Run: headless pygame with SDL's dummy video driver; simulated clock (each Clock.tick advances the game by its frame time, no real sleeping); random seed 0; keys injected as events and as key.get_pressed() state; no mouse input; restart key RETURN tapped at the start of phases 3 and 4.
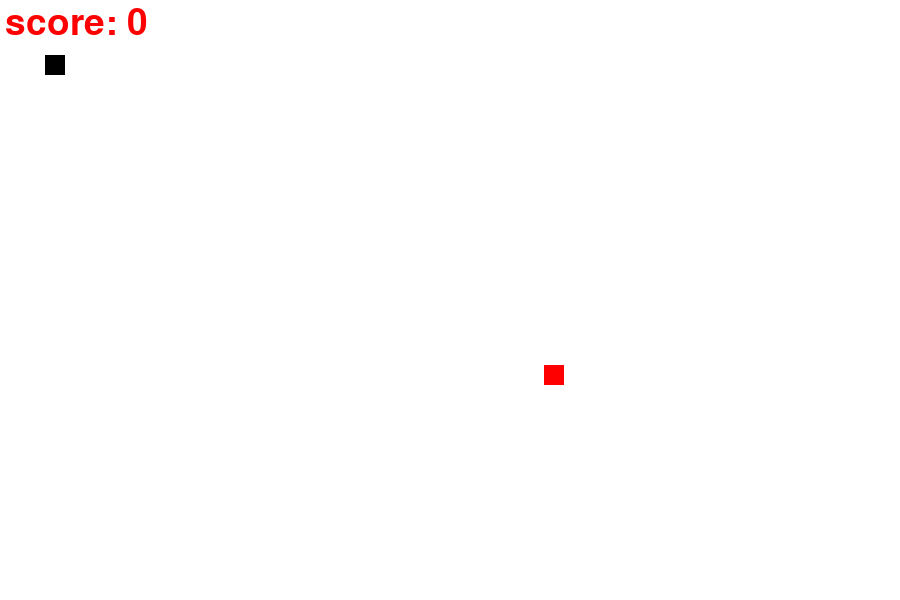
Frame 1 of 4 · flips 1–60 · no input
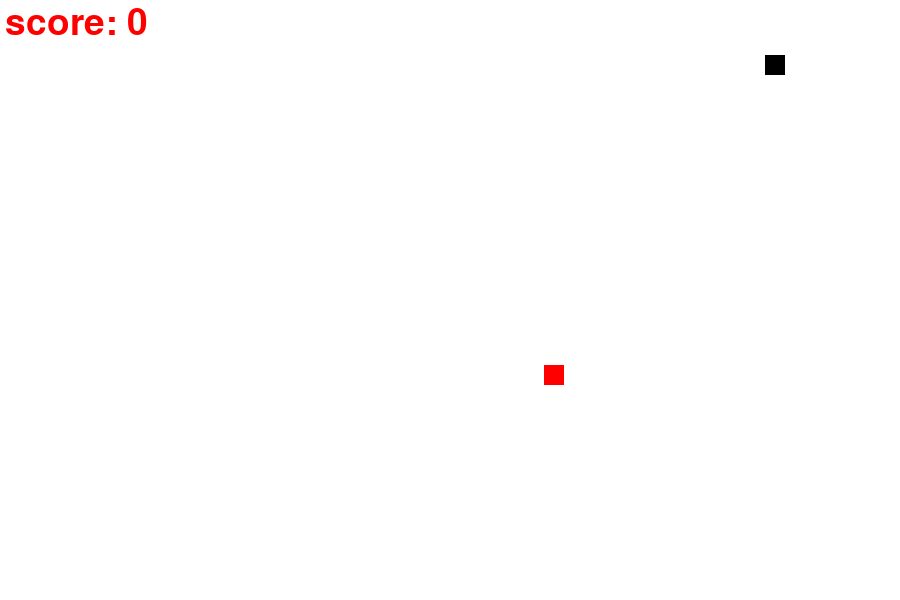
Frame 2 of 4 · flips 61–180 · tapped SPACE, RETURN · held RIGHT (→), D
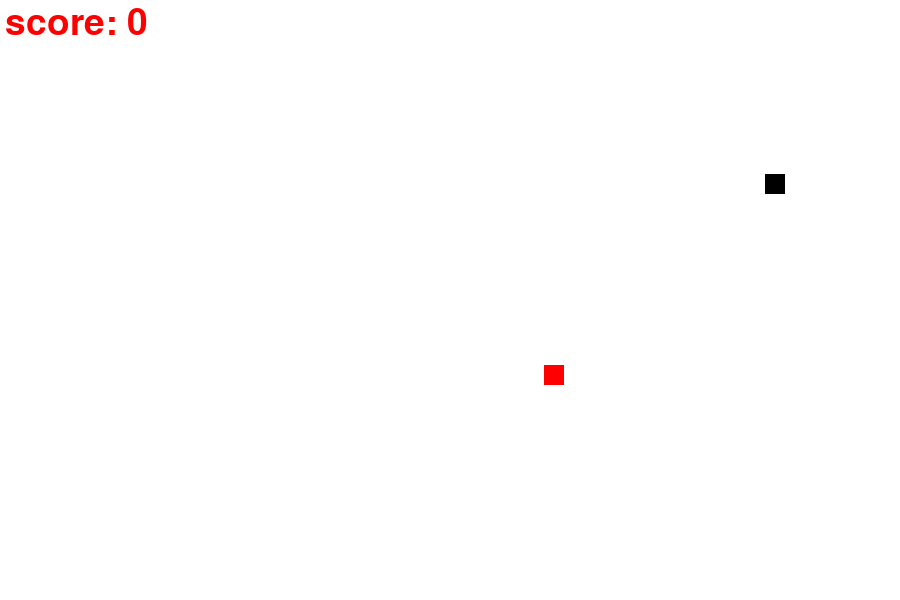
Frame 3 of 4 · flips 181–300 · tapped RETURN · held DOWN (↓), S
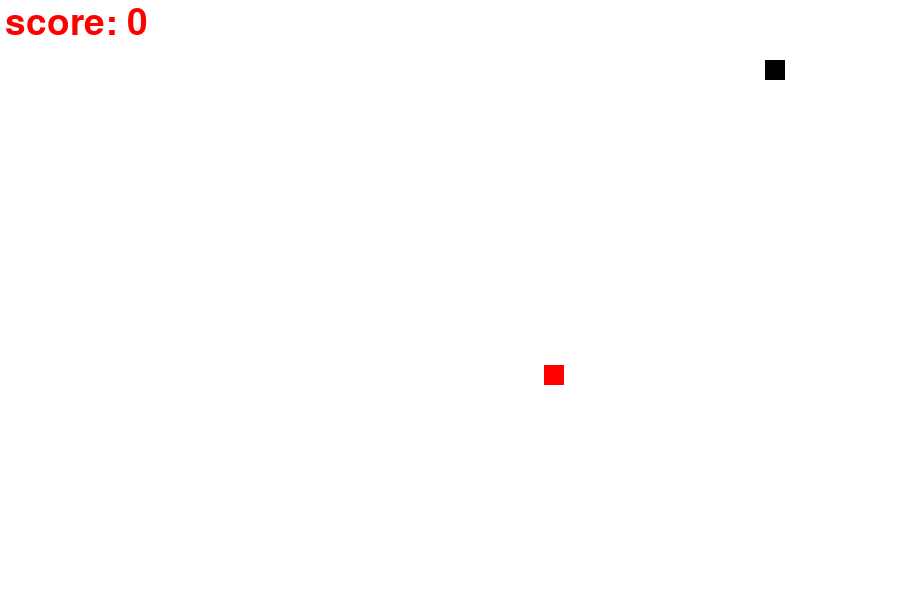
Frame 4 of 4 · flips 301–420 · tapped RETURN · held LEFT (←), A, UP (↑), W

The pygame program that drew these frames:

import pygame
import random

pygame.init()

#colours
white = (255,255,255)
red =(255,0,0)
black =(0,0,0)

#creating window
screen_width = 900
screen_height = 600
gamewindow = pygame.display.set_mode((screen_width,screen_height))

#game title
pygame.display.set_caption("Snake Game")
pygame.display.update()


clock = pygame.time.Clock()
font = pygame.font.SysFont(None,55)

def text_screen(text, color, x, y):
    screen_text = font.render(text, True, color)
    gamewindow.blit(screen_text,[x,y])

def plot_snake(gamewindow, color, snk_list, snake_size):
    for x, y in snk_list:
        pygame.draw.rect(gamewindow, color, [x,y, snake_size, snake_size])

#game loop
def gameloop():
    # game specific variables
    exit_game = False
    game_over = False
    snake_x = 45
    snake_y = 55
    velocity_x = 0
    velocit_y = 0
    food_x = random.randint(150, 750)
    food_y = random.randint(150, 450)
    snake_size = 20
    fps = 60
    score = 0
    snk_list = []
    snk_length = 1
    v = 6

    while not exit_game:
        if game_over:
            gamewindow.fill(white)
            text_screen("Game Over! Press Enter to continue",red,100,250)
            for event in pygame.event.get():
                if event.type == pygame.QUIT:
                    exit_game = True
                if event.type == pygame.KEYDOWN:
                    if event.key == pygame.K_RETURN:
                        gameloop()
        else:
            for event in pygame.event.get():


                if event.type == pygame.QUIT:
                    exit_game = True

                if event.type == pygame.KEYDOWN:
                    if event.key == pygame.K_RIGHT:
                        velocity_x = v
                        velocit_y = 0

                if event.type == pygame.KEYDOWN:
                    if event.key == pygame.K_LEFT:
                        velocity_x = -v
                        velocit_y = 0

                if event.type == pygame.KEYDOWN:
                    if event.key == pygame.K_UP:
                        velocit_y = -v
                        velocity_x = 0

                if event.type == pygame.KEYDOWN:
                    if event.key == pygame.K_DOWN:
                        velocit_y = v
                        velocity_x = 0

            snake_x += velocity_x
            snake_y += velocit_y

            if abs(snake_x-food_x)<21 and abs(snake_y-food_y)<21:
                score +=1

                food_x = random.randint(20, int(screen_width / 2))
                food_y = random.randint(20, int(screen_height / 2))
                snk_length += 2


            gamewindow.fill(white)
            text_screen("score: " + str(score*10), red, 5, 5)
            pygame.draw.rect(gamewindow, red, [food_x, food_y, snake_size, snake_size])

            head = []
            head.append(snake_x)
            head.append(snake_y)
            snk_list.append(head)

            if len(snk_list)>(snk_length):
                del snk_list[0]

            if head in snk_list[:-1]:
                game_over = True



            if snake_x<0:
                snake_x = screen_width
                velocity_x = -v
            if snake_x>screen_width:
                snake_x = 0
                velocity_x = v
            if snake_y<0:
                snake_y = screen_height
                velocit_y = -v
            if snake_y>screen_height:
                snake_y = 0
                velocit_y = v


            plot_snake(gamewindow,black,snk_list,snake_size)
        pygame.display.update()
        clock.tick(fps)


    pygame.quit()
    quit()

gameloop()
